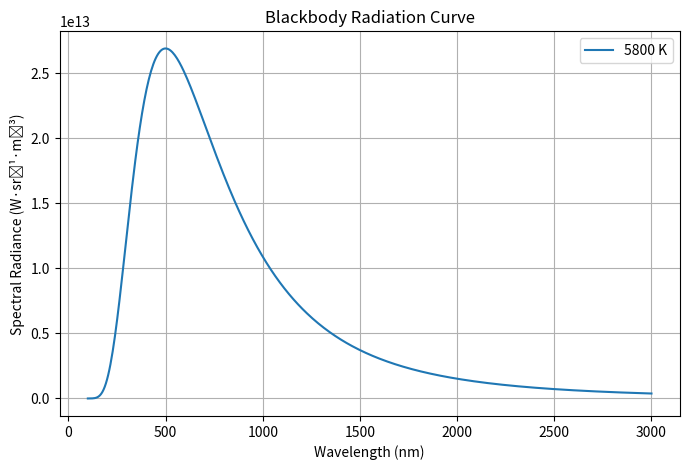

Python code for this plot:
import numpy as np
import matplotlib.pyplot as plt

# Physical constants
h = 6.626e-34   # Planck's constant, J*s
c = 3e8         # Speed of light, m/s
k = 1.381e-23   # Boltzmann constant, J/K

def planck(wavelength, T):
    """Spectral radiance of a blackbody at temperature T (K). 
       Wavelength in meters, output W/sr/m^3
    """
    a = 2.0*h*c**2
    b = h*c / (wavelength*k*T)
    intensity = a / ( (wavelength**5) * (np.exp(b) - 1.0) )
    return intensity

# Wavelength range (100 nm to 3000 nm)
wavelengths = np.linspace(100e-9, 3000e-9, 500)

# Example temperature (e.g. 5800 K, Sun-like)
T = 5800
intensity = planck(wavelengths, T)

# Plot
plt.figure(figsize=(8,5))
plt.plot(wavelengths*1e9, intensity, label=f"{T} K")
plt.xlabel("Wavelength (nm)")
plt.ylabel("Spectral Radiance (W·sr⁻¹·m⁻³)")
plt.title("Blackbody Radiation Curve")
plt.legend()
plt.grid(True)
plt.show()
